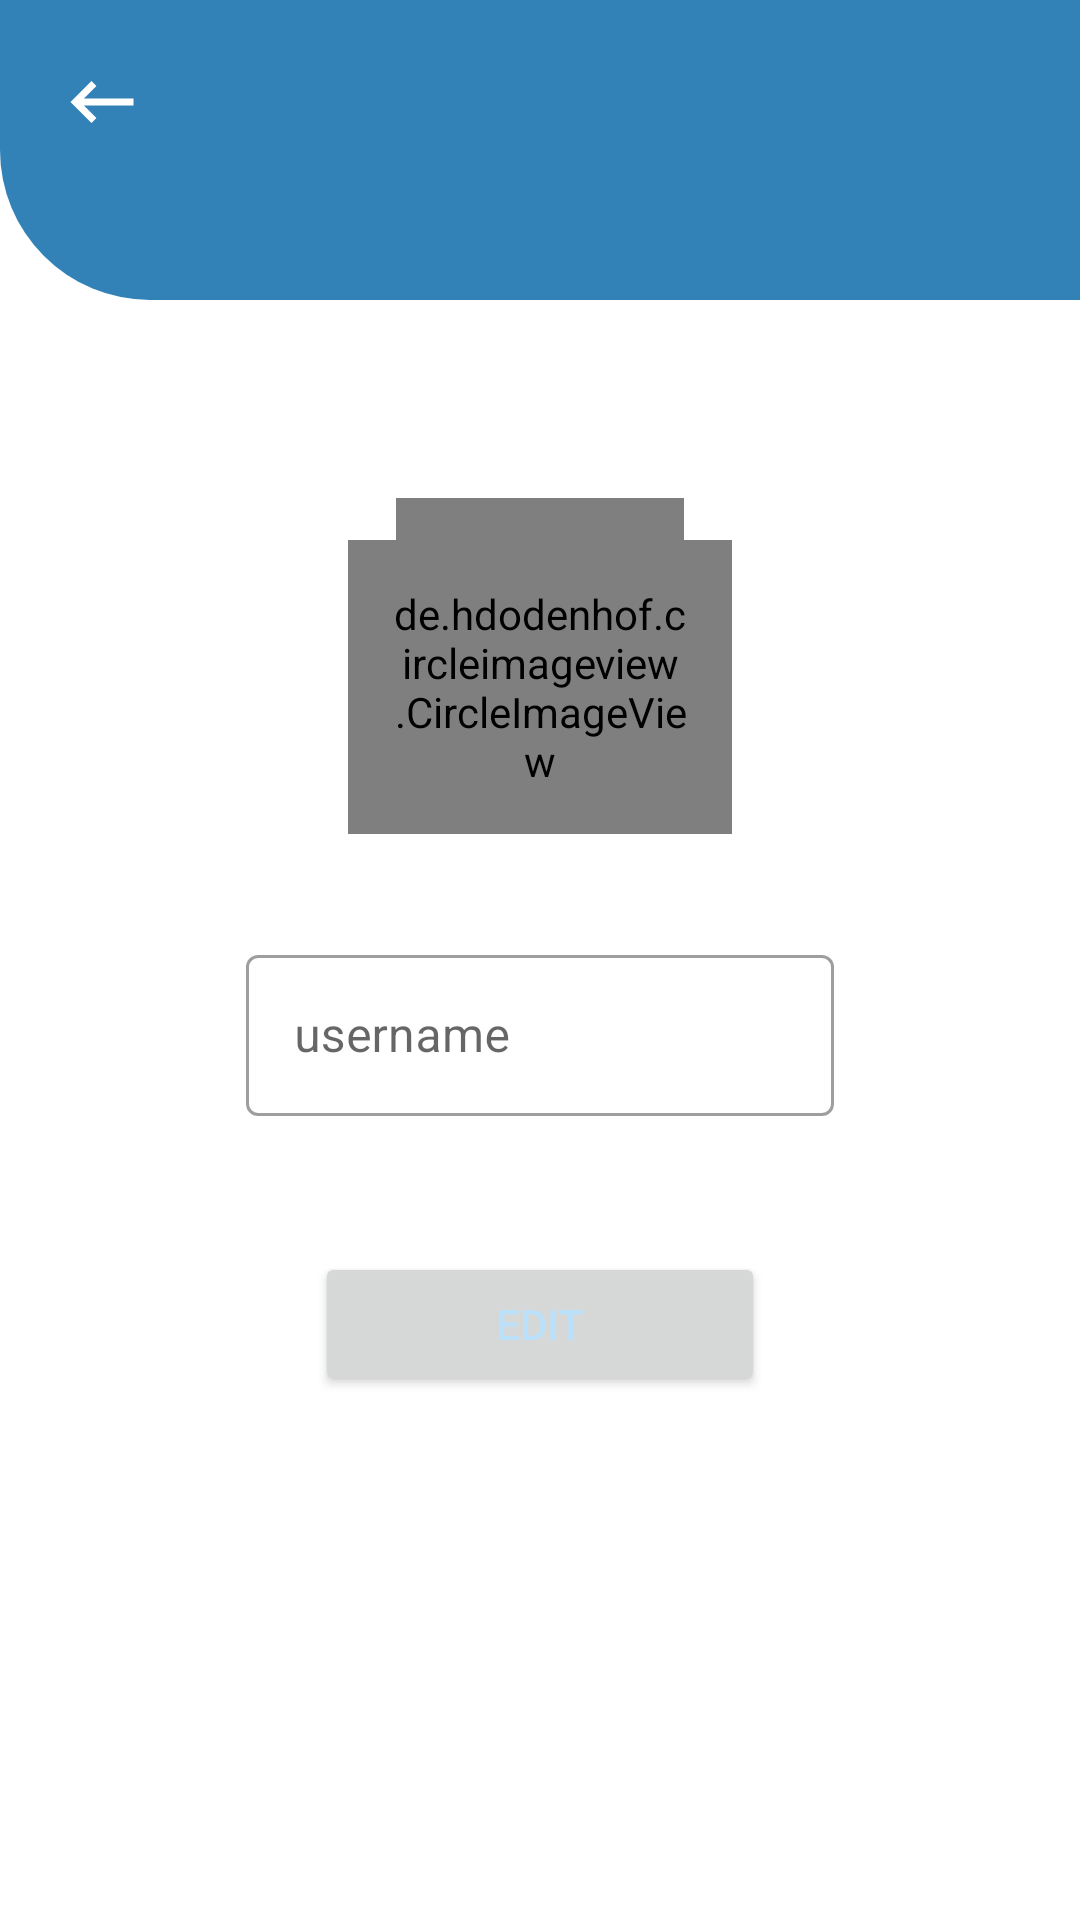

Here is an Android app screen rendered from its layout file. Give the layout XML and the strings, colors and styles it references.
<!-- AndroidManifest.xml: application theme Theme.NowWrite -->
<!-- res/layout/fragment_profile.xml -->
<?xml version="1.0" encoding="utf-8"?>
<layout xmlns:android="http://schemas.android.com/apk/res/android"
    xmlns:app="http://schemas.android.com/apk/res-auto"
    xmlns:tools="http://schemas.android.com/tools">

    <data>

        <variable
            name="user"
            type="com.mtc.nowwrite.model.User" />
    </data>


    <RelativeLayout
        android:layout_width="match_parent"
        android:layout_height="match_parent"
        android:orientation="vertical"
        tools:context=".view.fragment.ProfileFragment">

        <View
            android:id="@+id/topView"
            android:layout_width="match_parent"
            android:layout_height="100dp"
            android:background="@drawable/left_bottom_radius_background" />

        <ImageView
            android:id="@+id/backButton_Profile"
            android:layout_width="wrap_content"
            android:layout_height="wrap_content"
            android:layout_alignParentLeft="true"
            android:layout_alignParentTop="true"
            android:layout_margin="10dp"
            android:padding="10dp"
            android:src="@drawable/ic_baseline_keyboard_backspace_24" />

        
        <ScrollView
            android:layout_width="match_parent"
            android:layout_height="wrap_content"
            android:layout_below="@id/topView">

            <LinearLayout
                android:layout_width="match_parent"
                android:layout_height="wrap_content"
                android:layout_below="@+id/topView"
                android:gravity="center"
                android:orientation="vertical"
                android:padding="50dp">

                <LinearLayout
                    android:layout_width="wrap_content"
                    android:layout_height="wrap_content"
                    android:gravity="center">

                    <RelativeLayout
                        android:layout_width="128dp"
                        android:layout_height="128dp">

                        <de.hdodenhof.circleimageview.CircleImageView
                            android:id="@+id/profileImage_Profile"
                            android:layout_width="96dp"
                            android:layout_height="96dp"
                            android:layout_centerInParent="true"
                            android:layout_marginStart="5dp"
                            android:layout_marginTop="5dp"
                            android:layout_marginEnd="5dp"
                            android:layout_marginBottom="5dp"
                            android:src="@drawable/ic_outline_person_outline_24"
                            app:civ_border_color="@color/nowwrite_theme_darkblue"
                            app:civ_border_width="2dp" />

                        <de.hdodenhof.circleimageview.CircleImageView
                            android:id="@+id/editProfileImage_Profile"
                            android:layout_width="wrap_content"
                            android:layout_height="wrap_content"
                            android:layout_alignParentRight="true"
                            android:layout_alignParentBottom="true"
                            android:padding="15dp"
                            android:src="@drawable/ic_baseline_add_24"
                            android:textColor="@color/nowwrite_theme_darkblue"
                            android:visibility="gone"
                            app:civ_border_color="@color/cardview_light_background"
                            app:civ_border_width="2dp"
                            app:civ_circle_background_color="@color/nowwrite_theme_black" />

                        <de.hdodenhof.circleimageview.CircleImageView
                            android:id="@+id/deleteProfileImage_Profile"
                            android:layout_width="wrap_content"
                            android:layout_height="wrap_content"
                            android:layout_alignParentLeft="true"
                            android:layout_alignParentBottom="true"
                            android:padding="15dp"
                            android:src="@drawable/ic_baseline_remove_24"
                            android:textColor="@color/nowwrite_theme_darkblue"
                            app:civ_border_color="@color/cardview_light_background"
                            app:civ_border_width="2dp"
                            app:civ_circle_background_color="@color/black" />

                    </RelativeLayout>

                    <ImageView
                        android:id="@+id/imageSwitchIcon_Profile"
                        android:layout_width="36dp"
                        android:layout_height="36dp"
                        android:visibility="gone"
                        android:background="@drawable/ic_baseline_cameraswitch_24"/>

                    <de.hdodenhof.circleimageview.CircleImageView
                        android:id="@+id/newProfileImage_Profile"
                        android:layout_width="96dp"
                        android:layout_height="96dp"
                        android:layout_margin="16dp"
                        android:visibility="gone"
                        android:src="@drawable/ic_outline_person_outline_24"
                        app:civ_border_color="@color/nowwrite_theme_darkblue"
                        app:civ_border_width="2dp" />

                </LinearLayout>

                <TextView
                    android:id="@+id/emailEditText_Profile"
                    android:layout_width="match_parent"
                    android:layout_height="wrap_content"
                    android:enabled="false"
                    android:inputType="textEmailAddress"
                    android:layout_marginStart="32dp"
                    android:layout_marginEnd="32dp"
                    android:text="@{user.userEmail}"
                    android:textAlignment="center"
                    android:textColor="@color/nowwrite_theme_gray" />



                <com.google.android.material.textfield.TextInputLayout
                    android:id="@+id/username_TextInputLayout_Profile"
                    style="@style/Widget.MaterialComponents.TextInputLayout.OutlinedBox"
                    android:layout_width="match_parent"
                    android:layout_height="wrap_content"
                    android:layout_marginStart="32dp"
                    android:layout_marginTop="16dp"
                    android:layout_marginEnd="32dp"
                    android:hint="username"
                    app:errorEnabled="true">

                    <com.google.android.material.textfield.TextInputEditText
                        android:id="@+id/username_Profile"
                        style="@style/textInputEditTextStyle"
                        android:layout_width="match_parent"
                        android:layout_height="wrap_content"
                        android:enabled="false"
                        android:inputType="textEmailAddress"
                        android:text="@{user.userName}"
                        android:textColor="@color/nowwrite_theme_gray" />

                </com.google.android.material.textfield.TextInputLayout>




                <Button
                    android:id="@+id/editButton_Profile"
                    android:layout_width="150dp"
                    android:layout_height="wrap_content"
                    android:layout_margin="25dp"
                    android:padding="5dp"
                    android:text="edit"
                    android:textColor="@color/nowwrite_theme_lightblue" />

                <LinearLayout
                    android:layout_width="match_parent"
                    android:layout_height="wrap_content"
                    android:layout_margin="20dp">

                    <Button
                        android:id="@+id/cancelButton_Profile"
                        android:layout_width="match_parent"
                        android:layout_height="wrap_content"
                        android:layout_margin="5dp"
                        android:layout_weight="1"
                        android:padding="5dp"
                        android:text="cancel"
                        android:textColor="@color/nowwrite_theme_lightblue"
                        android:visibility="gone" />

                    <Button
                        android:id="@+id/saveButton_Profile"
                        android:layout_width="match_parent"
                        android:layout_height="wrap_content"
                        android:layout_margin="5dp"
                        android:layout_weight="1"
                        android:padding="5dp"
                        android:text="save"
                        android:textColor="@color/nowwrite_theme_lightblue"
                        android:visibility="gone" />


                </LinearLayout>

                <TextView
                    android:id="@+id/deleteAccountTextView"
                    android:layout_width="wrap_content"
                    android:layout_height="wrap_content"
                    android:text="delete account"
                    android:textColor="@color/red"
                    android:gravity="center"
                    android:padding="5dp"
                    android:visibility="gone"
                    app:drawableStartCompat="@drawable/ic_baseline_delete_outline_24" />

            </LinearLayout>

        </ScrollView>


    </RelativeLayout>


</layout>
<!-- resources referenced by this layout -->
<resources>
  <color name="black">#FF000000</color>
  <color name="nowwrite_theme_black">#1B262C</color>
  <color name="nowwrite_theme_darkblue">#0F4C75</color>
  <color name="nowwrite_theme_gray">#7A7A7A</color>
  <color name="nowwrite_theme_lightblue">#BBE1FA</color>
  <color name="red">#ff0000</color>
  <!-- drawable ic_baseline_add_24 (drawable-v24) -->
  <vector xmlns:android="http://schemas.android.com/apk/res/android"
      android:width="24dp"
      android:height="24dp"
      android:tint="#BBE1FA"
      android:viewportWidth="24"
      android:viewportHeight="24">
      <path
          android:fillColor="@android:color/white"
          android:pathData="M19,13h-6v6h-2v-6H5v-2h6V5h2v6h6v2z" />
  </vector>
  <!-- drawable ic_baseline_delete_outline_24 (drawable) -->
  <vector android:height="24dp" android:tint="@color/red"
      android:viewportHeight="24" android:viewportWidth="24"
      android:width="24dp" xmlns:android="http://schemas.android.com/apk/res/android">
      <path android:fillColor="@android:color/white" android:pathData="M6,19c0,1.1 0.9,2 2,2h8c1.1,0 2,-0.9 2,-2L18,7L6,7v12zM8,9h8v10L8,19L8,9zM15.5,4l-1,-1h-5l-1,1L5,4v2h14L19,4z"/>
  </vector>
  <!-- drawable ic_baseline_keyboard_backspace_24 (drawable) -->
  <vector xmlns:android="http://schemas.android.com/apk/res/android"
      android:width="28dp"
      android:height="28dp"
      android:autoMirrored="true"
      android:tint="#FFFFFF"
      android:viewportWidth="24"
      android:viewportHeight="24">
      <path
          android:fillColor="@android:color/white"
          android:pathData="M21,11H6.83l3.58,-3.59L9,6l-6,6 6,6 1.41,-1.41L6.83,13H21z" />
  </vector>
  <!-- drawable ic_baseline_remove_24 (drawable) -->
  <vector android:height="24dp" android:tint="#F42828"
      android:viewportHeight="24" android:viewportWidth="24"
      android:width="24dp" xmlns:android="http://schemas.android.com/apk/res/android">
      <path android:fillColor="@android:color/white" android:pathData="M19,13H5v-2h14v2z"/>
  </vector>
  <!-- drawable ic_outline_person_outline_24 (drawable) -->
  <vector xmlns:android="http://schemas.android.com/apk/res/android"
      android:width="36dp"
      android:height="36dp"
      android:tint="#0F4C75"
      android:viewportWidth="24"
      android:viewportHeight="24">
      <path
          android:fillColor="@android:color/white"
          android:pathData="M12,5.9c1.16,0 2.1,0.94 2.1,2.1s-0.94,2.1 -2.1,2.1S9.9,9.16 9.9,8s0.94,-2.1 2.1,-2.1m0,9c2.97,0 6.1,1.46 6.1,2.1v1.1L5.9,18.1L5.9,17c0,-0.64 3.13,-2.1 6.1,-2.1M12,4C9.79,4 8,5.79 8,8s1.79,4 4,4 4,-1.79 4,-4 -1.79,-4 -4,-4zM12,13c-2.67,0 -8,1.34 -8,4v3h16v-3c0,-2.66 -5.33,-4 -8,-4z" />
  </vector>
  <!-- drawable left_bottom_radius_background (drawable) -->
  <?xml version="1.0" encoding="utf-8"?>
  <shape xmlns:android="http://schemas.android.com/apk/res/android">
  
  
      <solid android:color="#3282B8" />
      <corners android:bottomLeftRadius="50dp" />
  
  </shape>
  <style name="textInputEditTextStyle" parent="">
          <item name="android:padding">16dp</item>
          <item name="android:textColor">@color/black</item>
      </style>
  <color name="nowwrite_theme_blue">#3282B8</color>
  <color name="white">#FFFFFFFF</color>
  <color name="teal_200">@color/nowwrite_theme_blue</color>
  <color name="teal_700">#FF018786</color>
  <style name="BottomNavigationViewStyle" parent="Widget.MaterialComponents.BottomNavigationView.Colored">
          <item name="android:background">@color/nowwrite_theme_blue</item>
      </style>
</resources>
